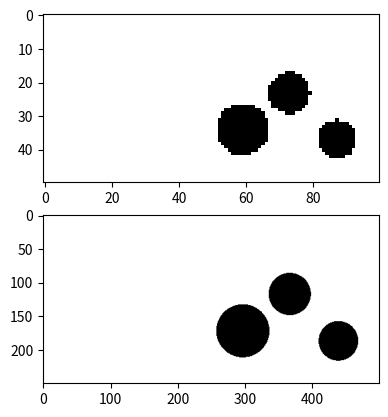

Write the Python code that produced this figure.
import numpy as np
import matplotlib.pyplot as plt

def calcRatio(a, b):
    """
    Finds the ratio between two numbers. Used to prevent FEniCS from freaking out.
    Aka, in xDim, yDim, and L, W within massopt_n.py
    """
    gcd = np.gcd(a, b)

    aReduced = a / gcd
    bReduced = b / gcd
    
    return aReduced, bReduced

def correctCircleOverlap2(x:float,y:float,circlesArray):
    """
    Reformats the circles arrays to account for the possible errors that may occur
    Shifts circles so that they do not overlap with the outer boundary and eachother

    Raises an error if the overlap cannot be fixed.

    parameters:
        x(float): ratio of x to y dimension
        y(float): ratio of x to y dimension
            - for an outut that is twice as wide as it is tall x=2 and y=1
            - for an output that is tall and skinny x=1 y=3


    Returns:
        - Circles Array(list): list of the circles that has been corrected for errors
    """
    
    #check if circles go offscreen
    for i in range(len(circlesArray)):
        #Circles are formated as [x_coord,y_coord,radius,forceMagnitude,ForceAngle]
        c1_x = circlesArray[i][0]
        c1_y = circlesArray[i][1]
        c1_r = circlesArray[i][2] + 0.1

        xCorrectionMade = False
        yCorrectionMade = False

        #check the circle for the right wall colision
        if(c1_x + c1_r > x):
            circlesArray[i][0] =  round((x-c1_r-0.01), 2)
            #print("Shift {} left to {}:{},{}".format(i,circlesArray[i][0],circlesArray[i][0] * x + c1_r,x))
            xCorrectionMade = True
        
        #check the circle for the left wall colision
        if(c1_x - c1_r < 0):
            if(xCorrectionMade):
                raise Exception("Error in generating Circles. Circle {} is out of bounds on x-axis and cannot be fixed.".format(i))
            else:
                circlesArray[i][0] =  round(c1_r+0.01, 2)
                #print("Shift {} right to {}:{},{}".format(i,circlesArray[i][0],circlesArray[i][0] * x - c1_r,0))
        
        #check the circle for the floor colision
        if(c1_y + c1_r > y):
            circlesArray[i][1] =  round((y-c1_r-0.01), 2)
            #print("Shift {} down to {}:{},{}".format(i,circlesArray[i][1],circlesArray[i][1] * y + c1_r,y))
            yCorrectionMade = True
        
        #check the circle for the ceiling colision
        if(c1_y - c1_r < 0):
            if(yCorrectionMade):
                raise Exception("Error in generating Circles. Circle {} is out of bounds on x-axis and cannot be fixed.".format(i))
            else:
                circlesArray[i][1] =  round(c1_r+0.01, 2)
            #print("Shift {} up to {}:{},{}".format(i,circlesArray[i][1],circlesArray[i][1] * y - c1_r,0))


    """
    Radius scaling factor will shrink to fit the circle radiuses so they do not overlap
    This number will then be multiplied to the circles after it has been fully minimized

    When the first checks are run this number should be 1 but will get smaller if an overlap occurs
    """
    minRadius = 0.1
    minDistance = 0.1
    radiusSeparationFactor = .8
    radiusScallingFactor = 1
    #check if circles overlap
    # correct radius scalling Factor
    for i,c1 in enumerate(circlesArray):
        for j,c2 in enumerate(circlesArray):
            if(i==j):
                continue
            else:
                #Circles are formated as [x_coord,y_coord,radius,forceMagnitude,ForceAngle]
                c1_x = c1[0]
                c1_y = c1[1]
                c1_r = c1[2] * radiusScallingFactor

                c2_x = c2[0]
                c2_y = c2[1]
                c2_r = c2[2] * radiusScallingFactor

                #check distance between circles
                distBetweenCirclesCenters = np.sqrt((c1_x-c2_x)**2 + (c1_y-c2_y)**2)
                radiusLength = (c1_r+c2_r)
                #if the distance between midpoints is less than the radius of the circles then decrease the radius scalling factor
                #print(f'Comparing {i} to {j}: dist: {distBetweenCirclesCenters} - {radiusLength} = {(distBetweenCirclesCenters - radiusLength)}')
                if((distBetweenCirclesCenters - radiusLength) <= minDistance):
                    
                
                    radiusScallingFactor = min(radiusScallingFactor,(distBetweenCirclesCenters/((c1_r+c2_r))) * radiusSeparationFactor) #this .95 multiplier ensures that the circles will not touch.
                    #print(f"\tNew Radius scalling factor is: {radiusScallingFactor}.")
                    if((radiusScallingFactor*c2_r <= minRadius) or (radiusScallingFactor*c1_r <= minRadius)):
                        raise Exception("Error in generating Circles. Circle {} and Circle {} are too close together".format(i,j))
    for i in range(len(circlesArray)):
        #Circles are formated as [x_coord,y_coord,radius,forceMagnitude,ForceAngle]
        
        circlesArray[i][2] = circlesArray[i][2] * radiusScallingFactor
    
    return circlesArray

def createRandomRadius(minRadius:float=.1,maxRadius:float=.2):
    radius = (maxRadius-minRadius)*np.random.random() + minRadius
    return radius

def randomCircleGenerator(x,y):
    x1 = round(np.random.random()*x, 2)
    y1 = round(np.random.random()*y, 2)
    r1 = createRandomRadius()
    f1 = np.random.normal(10000.0, 3333.0)
    a1 = np.random.random()*2*np.pi
    c1 = [x1,y1,r1,f1,a1]
    return c1

def forceEquilizer(x,y,circle_1,circle_2):
    #[x1,y1,r1,f1,a1]
    fx = circle_1[3]*np.cos(circle_1[4]) + circle_2[3]*np.cos(circle_2[4])
    fy = circle_1[3]*np.sin(circle_1[4]) + circle_2[3]*np.sin(circle_2[4])

    counterForce_x = -fx
    counterForce_y = -fy

    magnitude = np.linalg.norm([counterForce_x,counterForce_y],ord=2)
    angle = np.arctan2(counterForce_y,counterForce_x)

    x1 = round(np.random.random()*x, 2)
    y1 = round(np.random.random()*y, 2)
    r1 = createRandomRadius()

    c1 = [x1,y1,r1,magnitude,angle]
    return c1

def generateRandomProblemStatement_2D(nelx,nely):
    """
    Given a grid dimension create a 2D problem statement with three circels and three forces that all balence out.

    Does this by generateing two random circles as well as a third circle to balence out the forces.
    Then corrects the possible overlapping of the circles on a continious grid
    """
    setupTries = 1000
    canSetUp = False
    for i in range(setupTries):
        try:                                                                            
            circle_1 = randomCircleGenerator(nelx,nely)
            circle_2 = randomCircleGenerator(nelx,nely)
            circle_3 = forceEquilizer(nelx,nely,circle_1,circle_2)

            circle_1,circle_2,circle_3 = correctCircleOverlap2(nelx,nely,[circle_1,circle_2,circle_3])

        except Exception as e:
            canSetUp = False
            #print('\nNewProblem\n')
        else:
            canSetUp = True
            return circle_1,circle_2,circle_3
    
    if(canSetUp == False):
        # The variables are in order: x position of cylinder, y position of cylinder, radius of the cylinder, the magnitude of the force,
        # and the counterclockwise angle of the force in degrees.

        circle_1 = [.2,.15,.1,1,(3/2)*np.pi]
        circle_2 = [.75,.5,.2,1,(1/2)*np.pi]
        circle_3 = [1.3,.85,.1,1,(3/2)*np.pi]
        return circle_1,circle_2,circle_3

def polarToCartesian(angle,magnitude):
    x = magnitude * np.cos(angle)
    y = magnitude * np.sin(angle)
    return x,y

def FenicsCircleAndForceGenerator(xDim,yDim):
    """
    Builds a set of three circles and forces inside each that sum to zero
    Formats the three circles as:
        - [x_Location,y_Location,radius]
    Formats the forces as a 2D array columns indicate circle number, and rows indicate force direction

    Will prevent circles from overlaping themselves or edges, but somtimes only spawns in three circles

    Returns:
        - circle1,circle2,circle3,forces
    """

    c1,c2,c3 = generateRandomProblemStatement_2D(xDim,yDim)

    circle1 = [c1[0],c1[1],c1[2]]
    circle2 = [c2[0],c2[1],c2[2]]
    circle3 = [c3[0],c3[1],c3[2]]

    forces = np.zeros((2,3))
    x,y = polarToCartesian(c1[4],c1[3])
    forces[0,0] = x
    forces[1,0] = y

    x,y = polarToCartesian(c2[4],c2[3])
    forces[0,1] = x
    forces[1,1] = y

    x,y = polarToCartesian(c3[4],c3[3])
    forces[0,2] = x
    forces[1,2] = y

    return circle1,circle2,circle3,forces
    
def createConstraints(YoungsModulusMin,YoungsModulusMax,CmaxRatio,CminRatio,SmaxRatio,SminRatio):
    """
    Creates random values for Young's modulus, stress max, and compliance max.

    generates the Young's modulus first then generates Compliance max and Stress max from ratios based of the Young's modulus
    This means that compliance max and stress max will be within some ratio of the generated young's modulus
    The stress and compliance min values will be added to the number after the ratio has been calculated

    EX:
        - if youngs modulus is 1, then stress or compliance will be between their respective min and max ratios plus their minVal
        - if youngs modulus is !=1, then stress or compliance will be between youngs*MinRatio and youngs*MaxRatio plus their minVal
    
    Returns:
        - YoungsModulus
        - ComplianceMax
        - StressMax
    """
    YoungsModulus = np.random.random()*(YoungsModulusMax-YoungsModulusMin) + YoungsModulusMin

    ComplianceMax = np.random.random()*(CmaxRatio-CminRatio) + CminRatio
    StressMax = np.random.random()*(SmaxRatio-SminRatio) + SminRatio

    return YoungsModulus,ComplianceMax,StressMax

def CreateCircles(c1,c2,c3,res:int=100):
    #fig, ax = plt.subplots(1,1)
    x= np.linspace(0,2,res)
    y = np.linspace(0,1,res//2)
    X,Y = np.meshgrid(x,y)
    l1 = 1
    def dist(circle_def):#[x1,y1,r1,f1,a1
        return np.sqrt((circle_def[0]-X)**2 + (circle_def[1]-Y)**2) - circle_def[2]
    Z1 = np.minimum(dist(c1),np.minimum(dist(c2),dist(c3)))
    #Z1 = dist(c1)

    Z1 = np.where(Z1>0,1,Z1)
    Z1 = np.where(Z1<=0,-1,Z1)

    print(Z1.shape)
    return Z1

def testCircles():
    c1,c2,c3 = generateRandomProblemStatement_2D(2,1)
    print(c1[:2],c1[2])
    print(c2[:2],c2[2])
    print(c3[:2],c3[2])

    im = CreateCircles(c1,c2,c3,100)
    im2 = CreateCircles(c1,c2,c3,500)
    fig,ax = plt.subplots(2)
    ax[0].imshow(im,cmap='gray')
    ax[1].imshow(im2,cmap='gray')
    plt.show()

def testParams():

    YoungsModulusMin = 1
    YoungsModulusMax = 5
    CmaxRatio = 2
    CminRatio = 1.0
    ComplianceMinVal = 10
    SmaxRatio = 2
    SminRatio = 1.0
    StressMinVal = 10

    for i in range(10):
        y,c,s = createConstraints(YoungsModulusMin,YoungsModulusMax,CmaxRatio,CminRatio,ComplianceMinVal,SmaxRatio,SminRatio,StressMinVal)

        print("Youngs:{:.5f}\tStress:{:.5f}\tCompliance:{:.5f}".format(y,s,c))

def createConnectingLines(formatted,lineWidth:int = 2,drawCircles:bool=False):
    """
    Create a 2D image of lines connecting all three circles together.
    
    parameters:
        - formatted: array of the initial fenics formatted array. uses only the circles part of the array
        - lineWidth: integer representing how thick the lines should be
        - drawCircles: bool to dictate if the circles should be draw into the array or just the lines
    
    returns:
        - LinesImage: a 2d array of lines connecting the centers of the circles.

    """

    circles = formatted[0]
    radii = formatted[1]
    nelx, nely = formatted[3], formatted[4]
    circlesArray = [[circles[0][0],circles[1][0],radii[0]],[circles[0][1],circles[1][1],radii[1]],[circles[0][2],circles[1][2],radii[2]]]
    resolution = min(nelx,nely)

    LinesImage = np.zeros((nelx,nely))
    for i,c1 in enumerate(circlesArray):
        for j,c2 in enumerate(circlesArray):
            if(i==j):
                continue
            else:
                c1_x = int(c1[0] * resolution)
                c1_y = int(c1[1] * resolution)

                c2_x = int(c2[0] * resolution)
                c2_y = int(c2[1] * resolution)

                yOffset = abs(c1_y - c2_y)
                xOffset = abs(c1_x - c2_x)

                if(xOffset >= yOffset):
                    start_x = c1_x
                    start_y = c1_y
                    end_x = c2_x
                    end_y = c2_y
                    lineSlope = (end_y-start_y)/(end_x-start_x)
                    for x in range(start_x,end_x+1):
                        midPoint_y = lineSlope * (x-start_x) + start_y
                        for y in range(int(np.floor(midPoint_y - lineWidth)),int(np.ceil(midPoint_y + lineWidth))):
                            LinesImage[max(0,min(x,nelx-1)),max(0,min(y,nely-1))] = 1
                else:
                    start_x = c1_x
                    start_y = c1_y
                    end_x = c2_x
                    end_y = c2_y
                    #print("({}-{})/({}-{})".format(end_y,start_y,end_x,start_x))
                    lineSlope = (end_x-start_x)/(end_y-start_y)
                    for y in range(start_y,end_y+1):
                        midPoint_x = lineSlope * (y-start_y) + start_x
                        for x in range(int(np.floor(midPoint_x - lineWidth)),int(np.ceil(midPoint_x + lineWidth))):
                            LinesImage[max(0,min(x,nelx-1)),max(0,min(y,nely-1))] = 1
    if(drawCircles):
    
        for c_x,c_y,c_r in circlesArray:
            c_x *= resolution
            c_y *= resolution
            c_r *= resolution
            for x1 in range(int(np.maximum(np.floor(c_x - c_r),0)),int(np.minimum(np.ceil(c_x + c_r) + 1,nelx))):
                for y1 in range(np.maximum(np.floor(c_y - c_r),0).astype("int32"),np.minimum(np.ceil(c_y + c_r) + 1,nely).astype("int32")):
                    if(np.sqrt((x1-c_x)**2 + (y1-c_y)**2 ) <= c_r):
                        LinesImage[x1,y1] = 1

    
    return LinesImage

if(__name__ == "__main__"):
    testCircles()
    #print(calcRatio(100, 50))
    